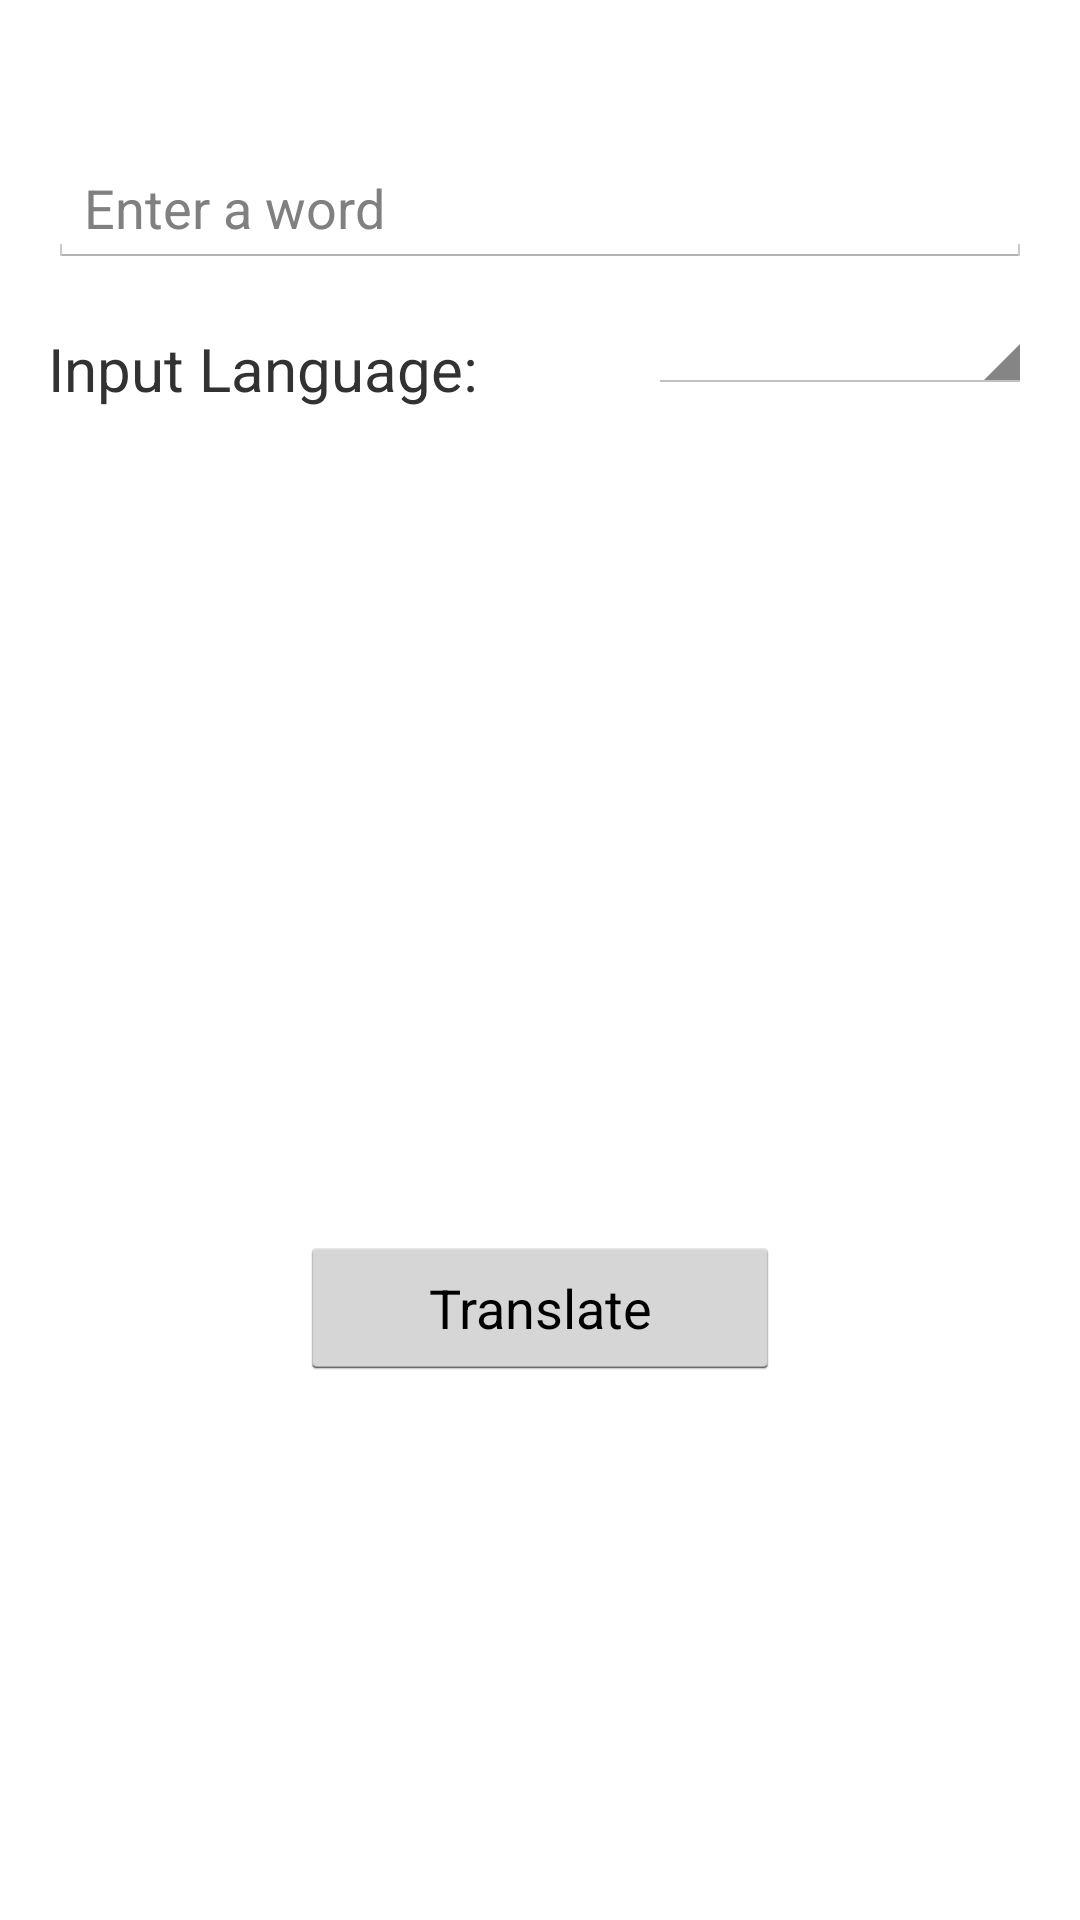

This screen was rendered from an Android layout file. Write that file and the resources it references.
<!-- AndroidManifest.xml: application theme LightTheme -->
<!-- res/layout/activity_main.xml -->
<RelativeLayout 
    xmlns:android="http://schemas.android.com/apk/res/android"
    xmlns:tools="http://schemas.android.com/tools"
    android:id="@+id/main"
    android:layout_width="match_parent"
    android:layout_height="match_parent"
	android:paddingLeft="16dp"
	android:paddingRight="16dp" >
	
    <EditText 
        android:id="@+id/query"
        android:layout_height="wrap_content"
        android:layout_width="fill_parent"
        android:layout_marginTop="50dp"
        android:hint="@string/edit_message" />
    
    <TextView 
        android:id="@+id/inputLangText"
        android:layout_height="wrap_content"
        android:layout_width="wrap_content"
        android:layout_below="@id/query"
        android:layout_marginTop="20dp"
        android:text="@string/input_lang_prompt"
        android:textSize="20sp" />
    
    <Spinner 
        android:id="@+id/inputLangSpinner"
        android:layout_height="wrap_content"
        android:layout_width="128dp"
        android:layout_below="@id/query"
        android:layout_marginTop="10dp"        
        android:layout_alignParentRight="true"
        />

    <Button
        android:id="@+id/button"
        android:layout_width="160dp"
        android:layout_height="wrap_content"
        android:layout_centerHorizontal="true"
        android:layout_alignParentBottom="true"
        android:layout_marginBottom="180dp"
        android:onClick="translateWord"
        android:text="@string/button_translate" />
            
</RelativeLayout>
<!-- resources referenced by this layout -->
<resources>
  <string name="button_translate">Translate</string>
  <string name="edit_message">Enter a word</string>
  <string name="input_lang_prompt">Input Language: </string>
  <style name="LightTheme" parent="@android:style/Theme.Holo.Light">
          
      </style>
</resources>
